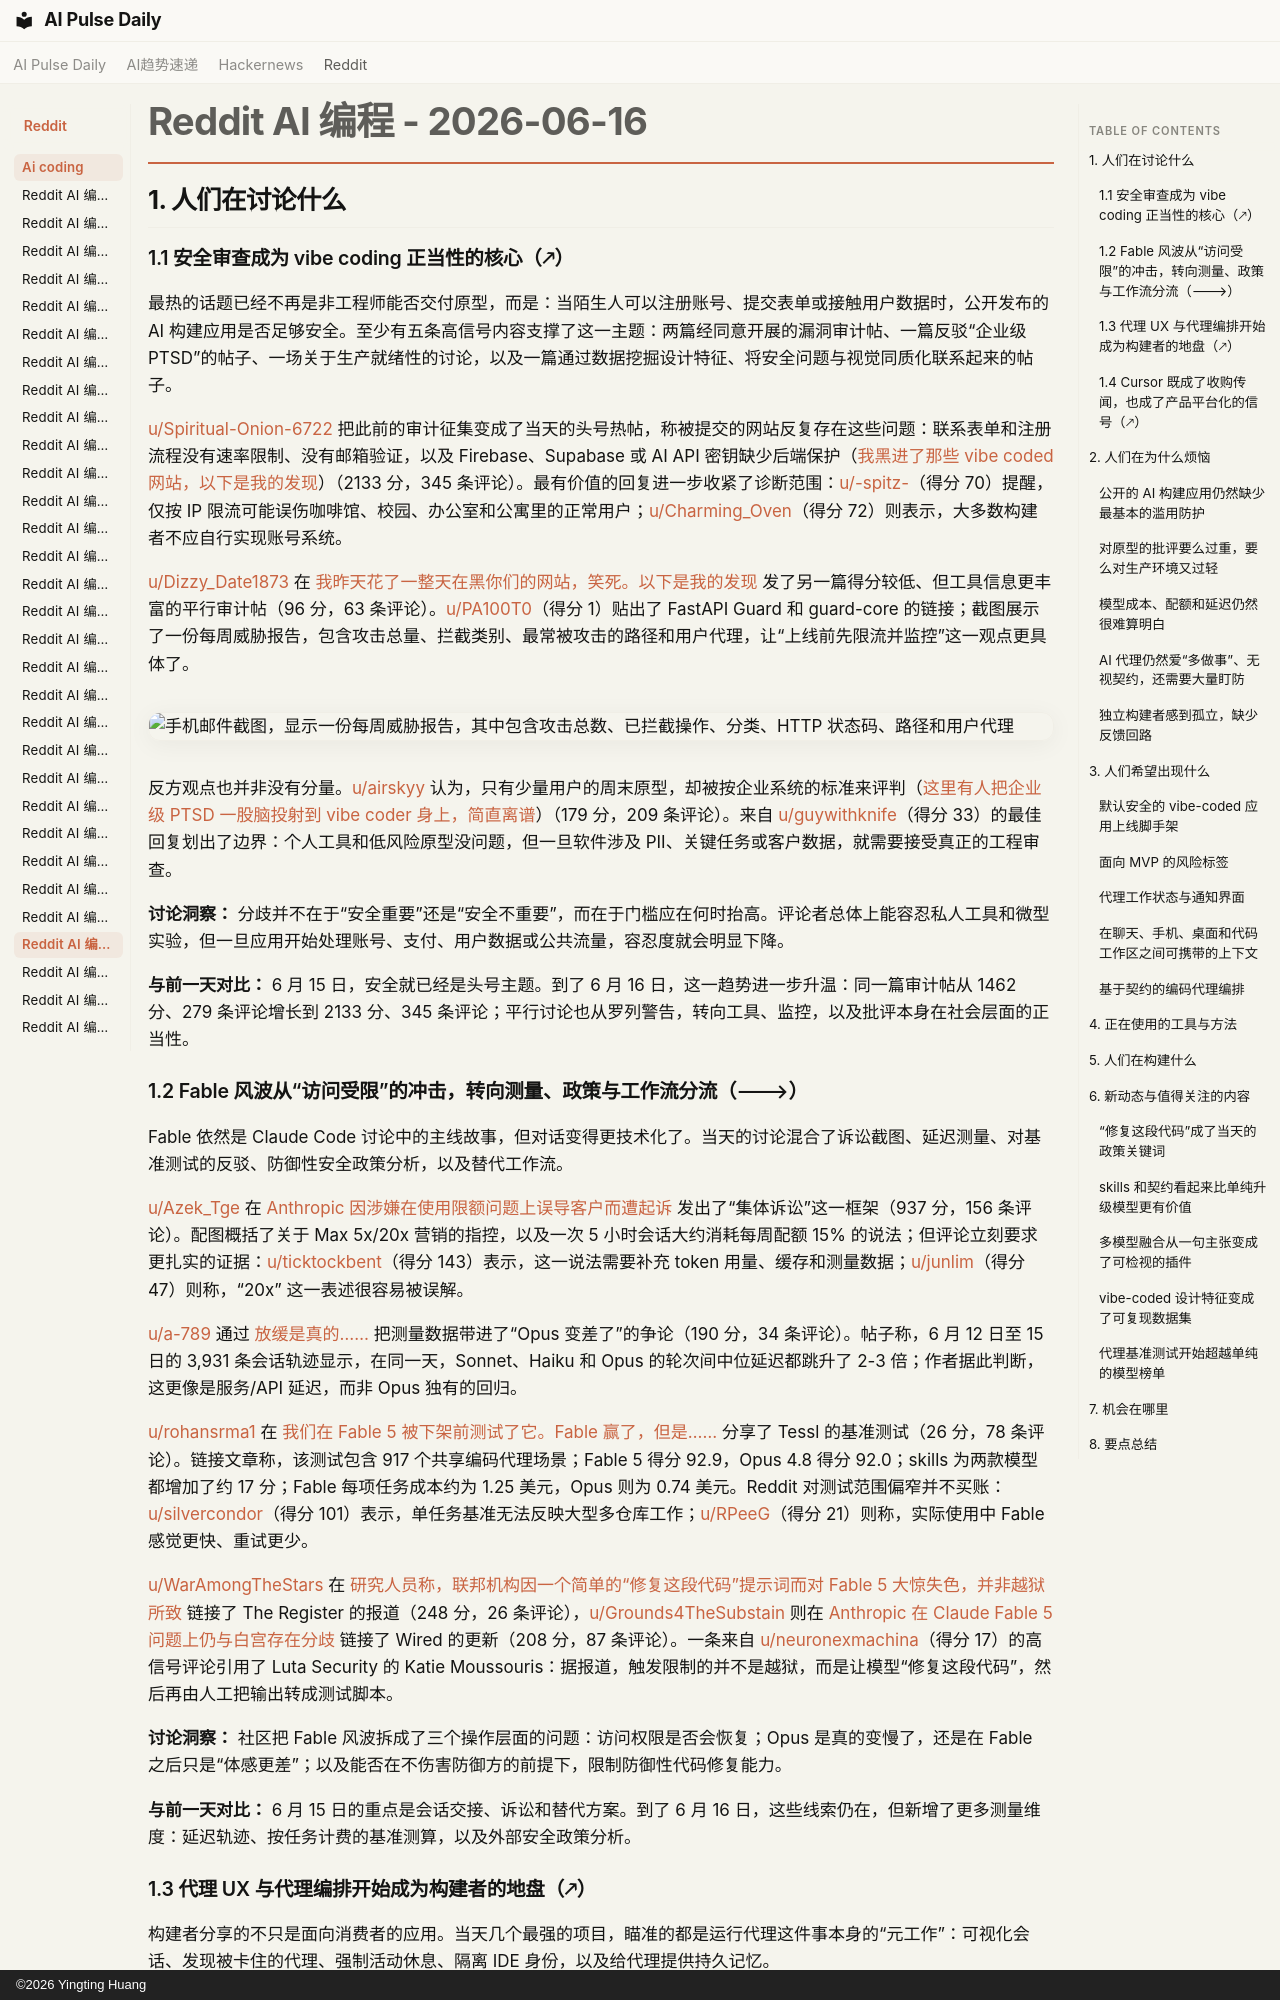

repository: vibewatch/vibewatch.github.io · page: reddit/ai-coding/2026-06-16.zh/index.html · generator: mkdocs · copyright: ©2026 Yingting Huang

# Reddit AI 编程 - 2026-06-16

## 1. 人们在讨论什么

### 1.1 安全审查成为 vibe coding 正当性的核心（🡕）

最热的话题已经不再是非工程师能否交付原型，而是：当陌生人可以注册账号、提交表单或接触用户数据时，公开发布的 AI 构建应用是否足够安全。至少有五条高信号内容支撑了这一主题：两篇经同意开展的漏洞审计帖、一篇反驳“企业级 PTSD”的帖子、一场关于生产就绪性的讨论，以及一篇通过数据挖掘设计特征、将安全问题与视觉同质化联系起来的帖子。

[u/Spiritual-Onion-6722](https://www.reddit.com/user/Spiritual-Onion-6722) 把此前的审计征集变成了当天的头号热帖，称被提交的网站反复存在这些问题：联系表单和注册流程没有速率限制、没有邮箱验证，以及 Firebase、Supabase 或 AI API 密钥缺少后端保护（[我黑进了那些 vibe coded 网站，以下是我的发现](https://www.reddit.com/r/vibecoding/comments/1u6cjat/i_hacked_vibe_coded_websites_and_heres_what_i/)）（2133 分，345 条评论）。最有价值的回复进一步收紧了诊断范围：[u/-spitz-](https://www.reddit.com/user/-spitz-)（得分 70）提醒，仅按 IP 限流可能误伤咖啡馆、校园、办公室和公寓里的正常用户；[u/Charming_Oven](https://www.reddit.com/user/Charming_Oven)（得分 72）则表示，大多数构建者不应自行实现账号系统。

[u/Dizzy_Date1873](https://www.reddit.com/user/Dizzy_Date1873) 在 [我昨天花了一整天在黑你们的网站，笑死。以下是我的发现](https://www.reddit.com/r/VibeCodeDevs/comments/1u75emj/i_spent_yesterday_hacking_your_websites_lol_heres/) 发了另一篇得分较低、但工具信息更丰富的平行审计帖（96 分，63 条评论）。[u/PA100T0](https://www.reddit.com/user/PA100T0)（得分 1）贴出了 FastAPI Guard 和 guard-core 的链接；截图展示了一份每周威胁报告，包含攻击总量、拦截类别、最常被攻击的路径和用户代理，让“上线前先限流并监控”这一观点更具体了。

![手机邮件截图，显示一份每周威胁报告，其中包含攻击总数、已拦截操作、分类、HTTP 状态码、路径和用户代理](https://preview.redd.it/ghrqqdt99l7h1.jpeg?width=1320&format=pjpg&auto=webp&s=a734a68499247d61880f3261e0959ed224b06b11)

反方观点也并非没有分量。[u/airskyy](https://www.reddit.com/user/airskyy) 认为，只有少量用户的周末原型，却被按企业系统的标准来评判（[这里有人把企业级 PTSD 一股脑投射到 vibe coder 身上，简直离谱](https://www.reddit.com/r/vibecoding/comments/1u7fhcd/the_amount_of_enterprisegrade_ptsd_being_projected/)）（179 分，209 条评论）。来自 [u/guywithknife](https://www.reddit.com/user/guywithknife)（得分 33）的最佳回复划出了边界：个人工具和低风险原型没问题，但一旦软件涉及 PII、关键任务或客户数据，就需要接受真正的工程审查。

**讨论洞察：** 分歧并不在于“安全重要”还是“安全不重要”，而在于门槛应在何时抬高。评论者总体上能容忍私人工具和微型实验，但一旦应用开始处理账号、支付、用户数据或公共流量，容忍度就会明显下降。

**与前一天对比：** 6 月 15 日，安全就已经是头号主题。到了 6 月 16 日，这一趋势进一步升温：同一篇审计帖从 1462 分、279 条评论增长到 2133 分、345 条评论；平行讨论也从罗列警告，转向工具、监控，以及批评本身在社会层面的正当性。

### 1.2 Fable 风波从“访问受限”的冲击，转向测量、政策与工作流分流（🡒）

Fable 依然是 Claude Code 讨论中的主线故事，但对话变得更技术化了。当天的讨论混合了诉讼截图、延迟测量、对基准测试的反驳、防御性安全政策分析，以及替代工作流。

[u/Azek_Tge](https://www.reddit.com/user/Azek_Tge) 在 [Anthropic 因涉嫌在使用限额问题上误导客户而遭起诉](https://www.reddit.com/r/ClaudeCode/comments/1u6kzmv/anthropic_has_been_sued_for_allegedly_misleading/) 发出了“集体诉讼”这一框架（937 分，156 条评论）。配图概括了关于 Max 5x/20x 营销的指控，以及一次 5 小时会话大约消耗每周配额 15% 的说法；但评论立刻要求更扎实的证据：[u/ticktockbent](https://www.reddit.com/user/ticktockbent)（得分 143）表示，这一说法需要补充 token 用量、缓存和测量数据；[u/junlim](https://www.reddit.com/user/junlim)（得分 47）则称，“20x” 这一表述很容易被误解。

[u/a-789](https://www.reddit.com/user/a-789) 通过 [放缓是真的……](https://www.reddit.com/r/ClaudeCode/comments/1u6udpp/the_slow_down_is_real/) 把测量数据带进了“Opus 变差了”的争论（190 分，34 条评论）。帖子称，6 月 12 日至 15 日的 3,931 条会话轨迹显示，在同一天，Sonnet、Haiku 和 Opus 的轮次间中位延迟都跳升了 2-3 倍；作者据此判断，这更像是服务/API 延迟，而非 Opus 独有的回归。

[u/rohansrma1](https://www.reddit.com/user/rohansrma1) 在 [我们在 Fable 5 被下架前测试了它。Fable 赢了，但是……](https://www.reddit.com/r/ClaudeCode/comments/1u69f69/we_tested_fable_5_before_it_was_taken_down_fable/) 分享了 Tessl 的基准测试（26 分，78 条评论）。链接文章称，该测试包含 917 个共享编码代理场景；Fable 5 得分 92.9，Opus 4.8 得分 92.0；skills 为两款模型都增加了约 17 分；Fable 每项任务成本约为 1.25 美元，Opus 则为 0.74 美元。Reddit 对测试范围偏窄并不买账：[u/silvercondor](https://www.reddit.com/user/silvercondor)（得分 101）表示，单任务基准无法反映大型多仓库工作；[u/RPeeG](https://www.reddit.com/user/RPeeG)（得分 21）则称，实际使用中 Fable 感觉更快、重试更少。

[u/WarAmongTheStars](https://www.reddit.com/user/WarAmongTheStars) 在 [研究人员称，联邦机构因一个简单的“修复这段代码”提示词而对 Fable 5 大惊失色，并非越狱所致](https://www.reddit.com/r/ClaudeCode/comments/1u7hmvw/feds_freaked_over_fable_5_after_simple_fix_this/) 链接了 The Register 的报道（248 分，26 条评论），[u/Grounds4TheSubstain](https://www.reddit.com/user/Grounds4TheSubstain) 则在 [Anthropic 在 Claude Fable 5 问题上仍与白宫存在分歧](https://www.reddit.com/r/ClaudeCode/comments/1u78t5z/anthropic_is_still_at_odds_with_the_white_house/) 链接了 Wired 的更新（208 分，87 条评论）。一条来自 [u/neuronexmachina](https://www.reddit.com/user/neuronexmachina)（得分 17）的高信号评论引用了 Luta Security 的 Katie Moussouris：据报道，触发限制的并不是越狱，而是让模型“修复这段代码”，然后再由人工把输出转成测试脚本。

**讨论洞察：** 社区把 Fable 风波拆成了三个操作层面的问题：访问权限是否会恢复；Opus 是真的变慢了，还是在 Fable 之后只是“体感更差”；以及能否在不伤害防御方的前提下，限制防御性代码修复能力。

**与前一天对比：** 6 月 15 日的重点是会话交接、诉讼和替代方案。到了 6 月 16 日，这些线索仍在，但新增了更多测量维度：延迟轨迹、按任务计费的基准测算，以及外部安全政策分析。
